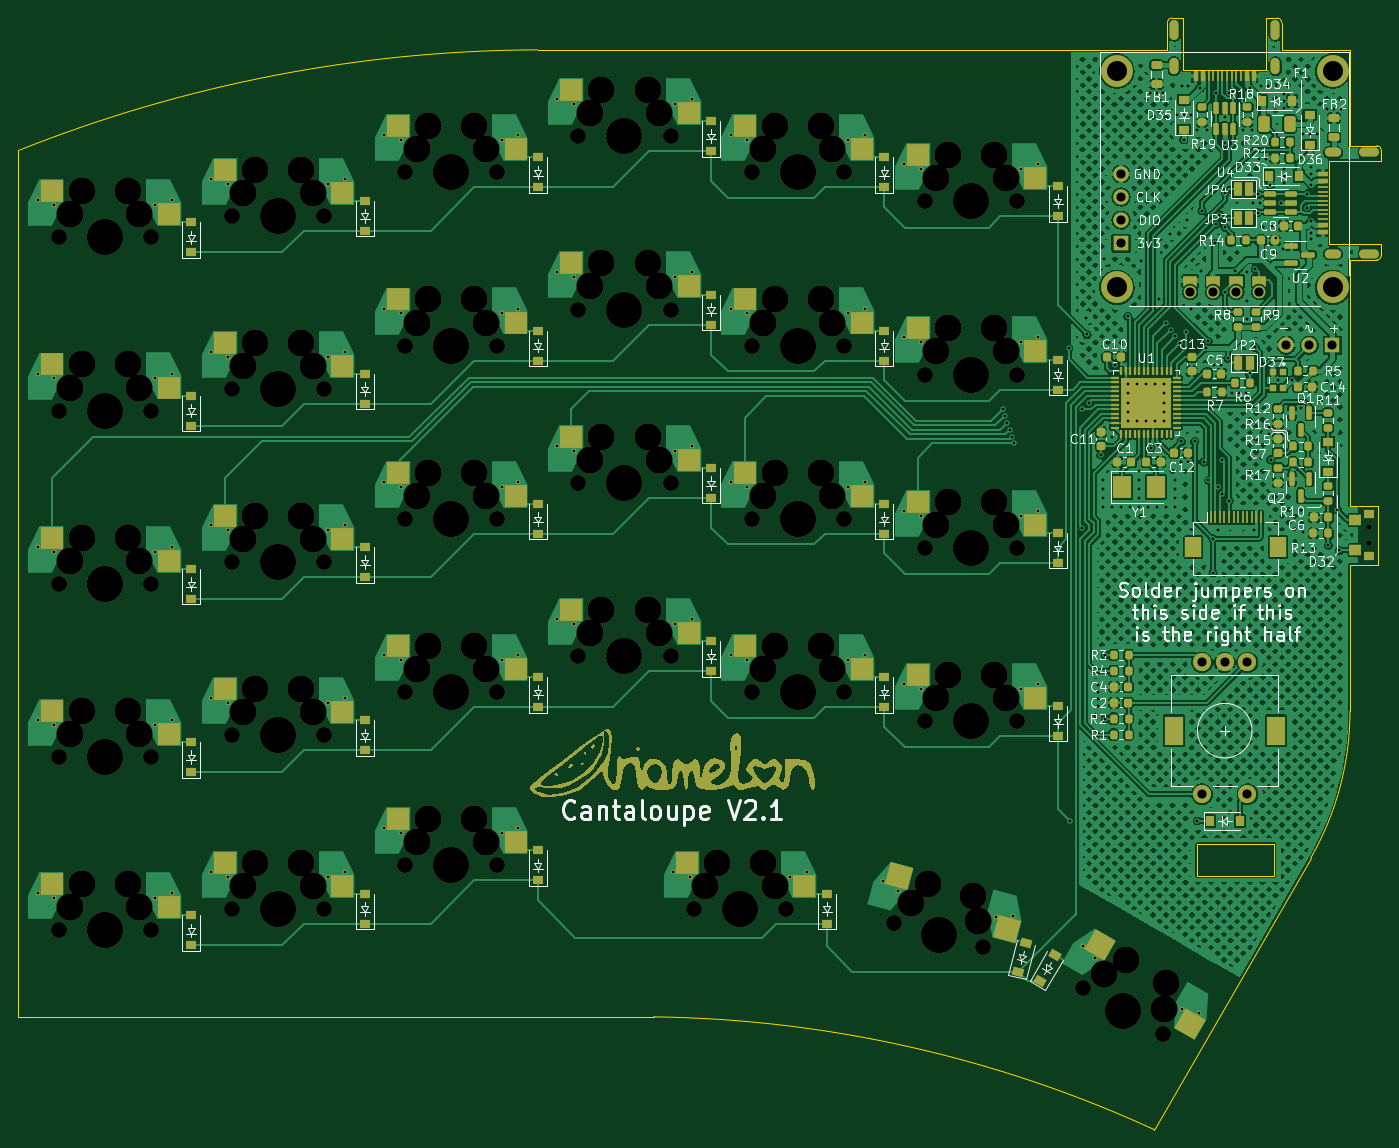
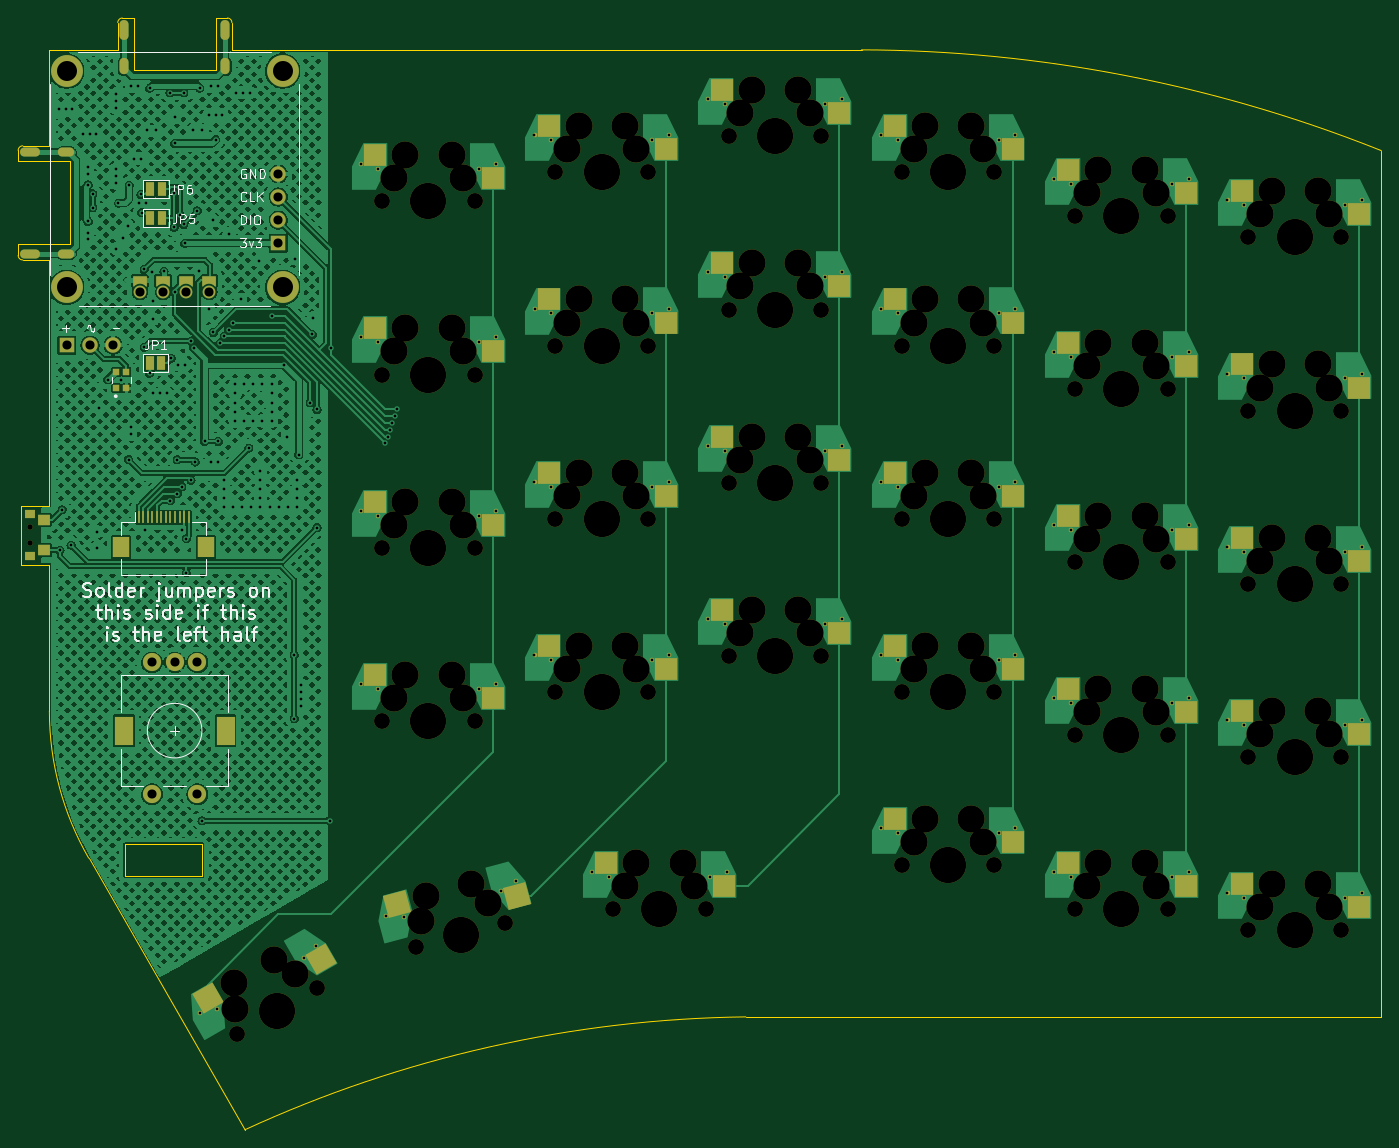
Circuit board: 11 layer files. Board 149.9 x 122.2 mm.
- bottom_copper: Cantaloupe-B_Cu.gbr (567871 bytes)
- bottom_mask: Cantaloupe-B_Mask.gbr (14883 bytes)
- paste: Cantaloupe-B_Paste.gbr (2901 bytes)
- bottom_silk: Cantaloupe-B_Silkscreen.gbr (19776 bytes)
- outline: Cantaloupe-Edge_Cuts.gbr (2543 bytes)
- top_copper: Cantaloupe-F_Cu.gbr (707265 bytes)
- top_mask: Cantaloupe-F_Mask.gbr (33616 bytes)
- paste: Cantaloupe-F_Paste.gbr (12341 bytes)
- top_silk: Cantaloupe-F_Silkscreen.gbr (86663 bytes)
- drill: Cantaloupe-NPTH.drl (3988 bytes)
- drill: Cantaloupe-PTH.drl (6322 bytes)

=== bottom_copper: Cantaloupe-B_Cu.gbr (567871 bytes, source omitted) ===
=== bottom_mask: Cantaloupe-B_Mask.gbr (14883 bytes, source omitted) ===
=== paste: Cantaloupe-B_Paste.gbr ===
G04 #@! TF.GenerationSoftware,KiCad,Pcbnew,(6.0.2)*
G04 #@! TF.CreationDate,2022-05-21T05:00:10+01:00*
G04 #@! TF.ProjectId,Cantaloupe,43616e74-616c-46f7-9570-652e6b696361,rev?*
G04 #@! TF.SameCoordinates,Original*
G04 #@! TF.FileFunction,Paste,Bot*
G04 #@! TF.FilePolarity,Positive*
%FSLAX46Y46*%
G04 Gerber Fmt 4.6, Leading zero omitted, Abs format (unit mm)*
G04 Created by KiCad (PCBNEW (6.0.2)) date 2022-05-21 05:00:10*
%MOMM*%
%LPD*%
G01*
G04 APERTURE LIST*
G04 Aperture macros list*
%AMRotRect*
0 Rectangle, with rotation*
0 The origin of the aperture is its center*
0 $1 length*
0 $2 width*
0 $3 Rotation angle, in degrees counterclockwise*
0 Add horizontal line*
21,1,$1,$2,0,0,$3*%
G04 Aperture macros list end*
%ADD10RotRect,2.550000X2.500000X345.000000*%
%ADD11RotRect,2.550000X2.500000X330.000000*%
%ADD12R,2.550000X2.500000*%
%ADD13R,0.700000X0.700000*%
%ADD14R,0.300000X1.300000*%
%ADD15R,1.800000X2.200000*%
G04 APERTURE END LIST*
D10*
X109546337Y-110791823D03*
X122690260Y-111684126D03*
D11*
X131103491Y-117765793D03*
X143568601Y-122029589D03*
D12*
X16953511Y-35862748D03*
X29880511Y-33322748D03*
X93153514Y-85868990D03*
X106080514Y-83328990D03*
X112203499Y-89044011D03*
X125130499Y-86504011D03*
X55053504Y-85869002D03*
X67980504Y-83329002D03*
X74103504Y-81900249D03*
X87030504Y-79360249D03*
X16953519Y-112062754D03*
X29880519Y-109522754D03*
X93153499Y-47768999D03*
X106080499Y-45228999D03*
X112203509Y-50944005D03*
X125130509Y-48404005D03*
X16953511Y-73962757D03*
X29880511Y-71422757D03*
X36003518Y-71581487D03*
X48930518Y-69041487D03*
X55053504Y-66818989D03*
X67980504Y-64278989D03*
X93153517Y-66819014D03*
X106080517Y-64279014D03*
X74103502Y-62850254D03*
X87030502Y-60310254D03*
X112203506Y-69994002D03*
X125130506Y-67454002D03*
X16953521Y-93012756D03*
X29880521Y-90472756D03*
X36003505Y-90631499D03*
X48930505Y-88091499D03*
X36003498Y-109681502D03*
X48930498Y-107141502D03*
X55053508Y-104918999D03*
X67980508Y-102378999D03*
X86803507Y-109681498D03*
X99730507Y-107141498D03*
X55053507Y-28719007D03*
X67980507Y-26179007D03*
X16953513Y-54912742D03*
X29880513Y-52372742D03*
X55053502Y-47769002D03*
X67980502Y-45229002D03*
X93153507Y-28718993D03*
X106080507Y-26178993D03*
X74103509Y-43800246D03*
X87030509Y-41260246D03*
X74103510Y-24750244D03*
X87030510Y-22210244D03*
X36003500Y-33481501D03*
X48930500Y-30941501D03*
X36003505Y-52531507D03*
X48930505Y-49991507D03*
X112203503Y-31894012D03*
X125130503Y-29354012D03*
D13*
X153588503Y-53182012D03*
X152488503Y-53182012D03*
X152488503Y-55012012D03*
X153588503Y-55012012D03*
D14*
X151154078Y-69197012D03*
X150654078Y-69197012D03*
X150154078Y-69197012D03*
X149654078Y-69197012D03*
X149154078Y-69197012D03*
X148654078Y-69197012D03*
X148154078Y-69197012D03*
X147654078Y-69197012D03*
X147154078Y-69197012D03*
X146654078Y-69197012D03*
X146154078Y-69197012D03*
X145654078Y-69197012D03*
D15*
X143754078Y-72447012D03*
X153054078Y-72447012D03*
M02*

=== bottom_silk: Cantaloupe-B_Silkscreen.gbr (19776 bytes, source omitted) ===
=== outline: Cantaloupe-Edge_Cuts.gbr ===
G04 #@! TF.GenerationSoftware,KiCad,Pcbnew,(6.0.2)*
G04 #@! TF.CreationDate,2022-05-21T05:00:10+01:00*
G04 #@! TF.ProjectId,Cantaloupe,43616e74-616c-46f7-9570-652e6b696361,rev?*
G04 #@! TF.SameCoordinates,Original*
G04 #@! TF.FileFunction,Profile,NP*
%FSLAX46Y46*%
G04 Gerber Fmt 4.6, Leading zero omitted, Abs format (unit mm)*
G04 Created by KiCad (PCBNEW (6.0.2)) date 2022-05-21 05:00:10*
%MOMM*%
%LPD*%
G01*
G04 APERTURE LIST*
G04 #@! TA.AperFunction,Profile*
%ADD10C,0.100000*%
G04 #@! TD*
G04 APERTURE END LIST*
D10*
X151693078Y-14283418D02*
X151693077Y-19983417D01*
X141396626Y-14283417D02*
G75*
G03*
X140896631Y-14783418I10J-500005D01*
G01*
X142593078Y-14283418D02*
X141396625Y-14283411D01*
X71663851Y-17783411D02*
G75*
G03*
X14513857Y-28864557I457541J-155273225D01*
G01*
X164035523Y-74392009D02*
X164035521Y-67892009D01*
X160964788Y-90496057D02*
X160964522Y-74392010D01*
X160964522Y-67892010D02*
X160964503Y-40883410D01*
X164398504Y-40383414D02*
X164398503Y-39133417D01*
X156647718Y-106650869D02*
G75*
G03*
X160964788Y-90496057I-28065740J16154276D01*
G01*
X140896631Y-17783418D02*
X71663851Y-17783411D01*
X164398503Y-39133417D02*
X158698504Y-39133417D01*
X14513516Y-124115050D02*
X84389250Y-124114260D01*
X152943078Y-14283418D02*
X151693078Y-14283418D01*
X14513857Y-28864557D02*
X14513516Y-124115050D01*
X160964522Y-17783417D02*
X153443079Y-17783417D01*
X160960949Y-28336970D02*
X160964522Y-17783417D01*
X153443069Y-14783411D02*
G75*
G03*
X152943078Y-14283418I-500003J-10D01*
G01*
X158698504Y-39133417D02*
X158698504Y-30033417D01*
X163898515Y-40883403D02*
G75*
G03*
X164398504Y-40383414I1J499988D01*
G01*
X164398501Y-28836960D02*
G75*
G03*
X163898510Y-28336971I-499991J-2D01*
G01*
X144154078Y-105139811D02*
X152654078Y-105139811D01*
X152654078Y-105139811D02*
X152654078Y-108639811D01*
X152654078Y-108639811D02*
X144154078Y-108639811D01*
X144154078Y-108639811D02*
X144154078Y-105139811D01*
X164398504Y-30033417D02*
X164398501Y-28836960D01*
X164035521Y-67892009D02*
X160964522Y-67892010D01*
X163898510Y-28336971D02*
X160960949Y-28336970D01*
X158698504Y-30033417D02*
X164398504Y-30033417D01*
X160964503Y-40883410D02*
X163898515Y-40883403D01*
X142593078Y-19983417D02*
X142593078Y-14283418D01*
X139455860Y-136519265D02*
G75*
G03*
X84389250Y-124114260I-56699107J-123266358D01*
G01*
X151693077Y-19983417D02*
X142593078Y-19983417D01*
X153443079Y-17783417D02*
X153443076Y-14783410D01*
X139455860Y-136519265D02*
X156647718Y-106650872D01*
X160964522Y-74392010D02*
X164035523Y-74392009D01*
X140896631Y-14783418D02*
X140896631Y-17783418D01*
M02*

=== top_copper: Cantaloupe-F_Cu.gbr (707265 bytes, source omitted) ===
=== top_mask: Cantaloupe-F_Mask.gbr (33616 bytes, source omitted) ===
=== paste: Cantaloupe-F_Paste.gbr (12341 bytes, source omitted) ===
=== top_silk: Cantaloupe-F_Silkscreen.gbr (86663 bytes, source omitted) ===
=== drill: Cantaloupe-NPTH.drl ===
M48
; DRILL file {KiCad (6.0.2)} date Sat May 21 05:00:12 2022
; FORMAT={-:-/ absolute / metric / decimal}
; #@! TF.CreationDate,2022-05-21T05:00:12+01:00
; #@! TF.GenerationSoftware,Kicad,Pcbnew,(6.0.2)
; #@! TF.FileFunction,NonPlated,1,2,NPTH
FMAT,2
METRIC
; #@! TA.AperFunction,NonPlated,NPTH,ComponentDrill
T1C0.600
; #@! TA.AperFunction,NonPlated,NPTH,ComponentDrill
T2C1.750
; #@! TA.AperFunction,NonPlated,NPTH,ComponentDrill
T3C3.000
; #@! TA.AperFunction,NonPlated,NPTH,ComponentDrill
T4C3.988
%
G90
G05
T1
X163.099Y-70.292
X163.099Y-71.992
T2
X18.959Y-38.403
X18.959Y-76.503
X18.959Y-57.453
X18.959Y-114.603
X18.959Y-95.553
X29.119Y-38.403
X29.119Y-76.503
X29.119Y-57.453
X29.119Y-114.603
X29.119Y-95.553
X38.008Y-112.222
X38.008Y-36.022
X38.009Y-55.072
X38.009Y-93.171
X38.009Y-74.121
X48.168Y-112.222
X48.168Y-36.022
X48.169Y-55.072
X48.169Y-93.171
X48.169Y-74.121
X57.059Y-50.309
X57.059Y-69.359
X57.059Y-88.409
X57.059Y-31.259
X57.059Y-107.459
X67.219Y-50.309
X67.219Y-69.359
X67.219Y-88.409
X67.219Y-31.259
X67.219Y-107.459
X76.109Y-65.39
X76.109Y-84.44
X76.109Y-46.34
X76.109Y-27.29
X86.269Y-65.39
X86.269Y-84.44
X86.269Y-46.34
X86.269Y-27.29
X88.809Y-112.221
X95.158Y-50.309
X95.159Y-31.259
X95.159Y-88.409
X95.159Y-69.359
X98.969Y-112.221
X105.318Y-50.309
X105.319Y-31.259
X105.319Y-88.409
X105.319Y-69.359
X110.826Y-113.764
X114.208Y-91.584
X114.209Y-34.434
X114.209Y-72.534
X114.209Y-53.484
X120.639Y-116.394
X124.368Y-91.584
X124.369Y-34.434
X124.369Y-72.534
X124.369Y-53.484
X131.57Y-120.968
X140.369Y-126.048
T3
X20.229Y-35.863
X20.229Y-73.963
X20.229Y-54.913
X20.229Y-112.063
X20.229Y-93.013
X21.499Y-33.323
X21.499Y-71.423
X21.499Y-52.373
X21.499Y-109.523
X21.499Y-90.473
X26.579Y-33.323
X26.579Y-71.423
X26.579Y-52.373
X26.579Y-109.523
X26.579Y-90.473
X27.849Y-35.863
X27.849Y-73.963
X27.849Y-54.913
X27.849Y-112.063
X27.849Y-93.013
X39.278Y-109.682
X39.279Y-33.482
X39.279Y-52.532
X39.279Y-90.631
X39.279Y-71.581
X40.548Y-107.142
X40.548Y-30.942
X40.549Y-49.992
X40.549Y-88.091
X40.549Y-69.041
X45.628Y-107.142
X45.628Y-30.942
X45.629Y-49.992
X45.629Y-88.091
X45.629Y-69.041
X46.898Y-109.682
X46.898Y-33.482
X46.899Y-52.532
X46.899Y-90.631
X46.899Y-71.581
X58.329Y-47.769
X58.329Y-66.819
X58.329Y-85.869
X58.329Y-28.719
X58.329Y-104.919
X59.599Y-45.229
X59.599Y-64.279
X59.599Y-83.329
X59.599Y-26.179
X59.599Y-102.379
X64.679Y-45.229
X64.679Y-64.279
X64.679Y-83.329
X64.679Y-26.179
X64.679Y-102.379
X65.949Y-47.769
X65.949Y-66.819
X65.949Y-85.869
X65.949Y-28.719
X65.949Y-104.919
X77.379Y-62.85
X77.379Y-81.9
X77.379Y-43.8
X77.379Y-24.75
X78.649Y-60.31
X78.649Y-79.36
X78.649Y-41.26
X78.649Y-22.21
X83.729Y-60.31
X83.729Y-79.36
X83.729Y-41.26
X83.729Y-22.21
X84.999Y-62.85
X84.999Y-81.9
X84.999Y-43.8
X84.999Y-24.75
X90.079Y-109.681
X91.349Y-107.141
X96.428Y-47.769
X96.429Y-28.719
X96.429Y-107.141
X96.429Y-85.869
X96.429Y-66.819
X97.698Y-45.229
X97.699Y-26.179
X97.699Y-109.681
X97.699Y-83.329
X97.699Y-64.279
X102.778Y-45.229
X102.779Y-26.179
X102.779Y-83.329
X102.779Y-64.279
X104.048Y-47.769
X104.049Y-28.719
X104.049Y-85.869
X104.049Y-66.819
X112.71Y-111.639
X114.594Y-109.515
X115.478Y-89.044
X115.479Y-31.894
X115.479Y-69.994
X115.479Y-50.944
X116.748Y-86.504
X116.749Y-29.354
X116.749Y-67.454
X116.749Y-48.404
X119.501Y-110.83
X120.07Y-113.612
X121.828Y-86.504
X121.829Y-29.354
X121.829Y-67.454
X121.829Y-48.404
X123.098Y-89.044
X123.099Y-31.894
X123.099Y-69.994
X123.099Y-50.944
X133.94Y-119.403
X136.31Y-117.839
X140.539Y-123.213
X140.709Y-120.379
T4
X24.039Y-38.403
X24.039Y-76.503
X24.039Y-57.453
X24.039Y-114.603
X24.039Y-95.553
X43.088Y-112.222
X43.088Y-36.022
X43.089Y-55.072
X43.089Y-93.171
X43.089Y-74.121
X62.139Y-50.309
X62.139Y-69.359
X62.139Y-88.409
X62.139Y-31.259
X62.139Y-107.459
X81.189Y-65.39
X81.189Y-84.44
X81.189Y-46.34
X81.189Y-27.29
X93.889Y-112.221
X100.238Y-50.309
X100.239Y-31.259
X100.239Y-88.409
X100.239Y-69.359
X115.733Y-115.079
X119.288Y-91.584
X119.289Y-34.434
X119.289Y-72.534
X119.289Y-53.484
X135.969Y-123.508
T0
M30

=== drill: Cantaloupe-PTH.drl (6322 bytes, source omitted) ===
